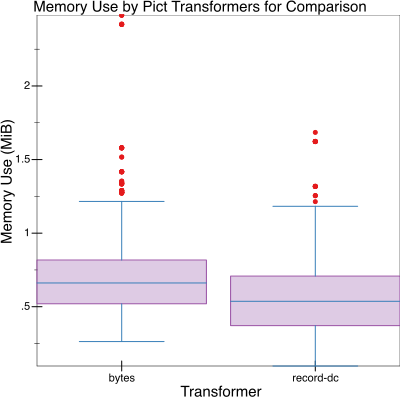

Values plotted in this chart, from the file beside it:
memory, bench
2535328, bytes
1072568, bytes
1656288, bytes
1351888, bytes
1485968, bytes
1399156, bytes
513072, bytes
628252, bytes
435744, bytes
540400, bytes
618364, bytes
788120, bytes
674940, bytes
649852, bytes
436256, bytes
610172, bytes
491456, bytes
468112, bytes
473888, bytes
649404, bytes
532864, bytes
502944, bytes
723280, bytes
895148, bytes
779264, bytes
752608, bytes
895180, bytes
1131144, bytes
885244, bytes
925340, bytes
713424, bytes
950764, bytes
702784, bytes
743520, bytes
752864, bytes
992140, bytes
743904, bytes
782240, bytes
591920, bytes
698220, bytes
516176, bytes
556192, bytes
764572, bytes
868296, bytes
687676, bytes
793964, bytes
516144, bytes
687836, bytes
571952, bytes
545952, bytes
556032, bytes
795212, bytes
545760, bytes
584160, bytes
654832, bytes
892220, bytes
643840, bytes
684800, bytes
892412, bytes
996472, bytes
... 11,580 more rows
